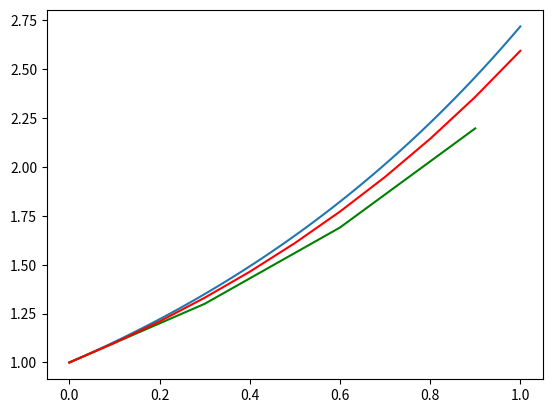

Generate this figure with matplotlib:
# -*- coding: utf-8 -*-
"""
Created on Mon Feb 10 19:07:50 2014

[redacted]
"""
import matplotlib.pyplot as plt
import numpy as np

def euler1(F,a,b,y0,h):
    y = y0
    t = a
    l_t = [a]
    l_y = [y0]
    while t+h <= b:
        y += h*F(t,y)
        l_y.append(y)
        t += h
        l_t.append(t)
    return l_t, l_y

tau = 1
x = np.linspace(0.,1.,50)
y = np.exp(tau*x)
plt.plot(x,y)
truc = euler1(lambda t,y: tau*y, 0.,1.,1.,0.3)
plt.plot(truc[0],truc[1],'g')
truc = euler1(lambda t,y: tau*y, 0.,1.,1.,0.1)
plt.plot(truc[0],truc[1],'r')
"""
import matplotlib.pyplot as plt
import numpy as np

def euler2(F,a,b,y0,h):
    y = y0
    t = a
    l_t = [a]
    l_y = [y0]
    yy = y + h*F(t,y)
    l_y.append(yy)
    t += h
    l_t.append(t)
    while t+h <= b:
        yyy = y + 2*h*F(t,yy)
        l_y.append(yyy)
        y = yy
        yy = yyy
        t += h
        l_t.append(t)
    return l_t, l_y

#tau = 1
tau = -3.5
x = np.linspace(0.,1.,50)
y = np.exp(tau*x)
plt.plot(x,y)
truc = euler2(lambda t,y: tau*y, 0.,1.,1.,0.3)
plt.plot(truc[0],truc[1],'g')
truc = euler2(lambda t,y: tau*y, 0.,1.,1.,0.1)
plt.plot(truc[0],truc[1],'r')
"""